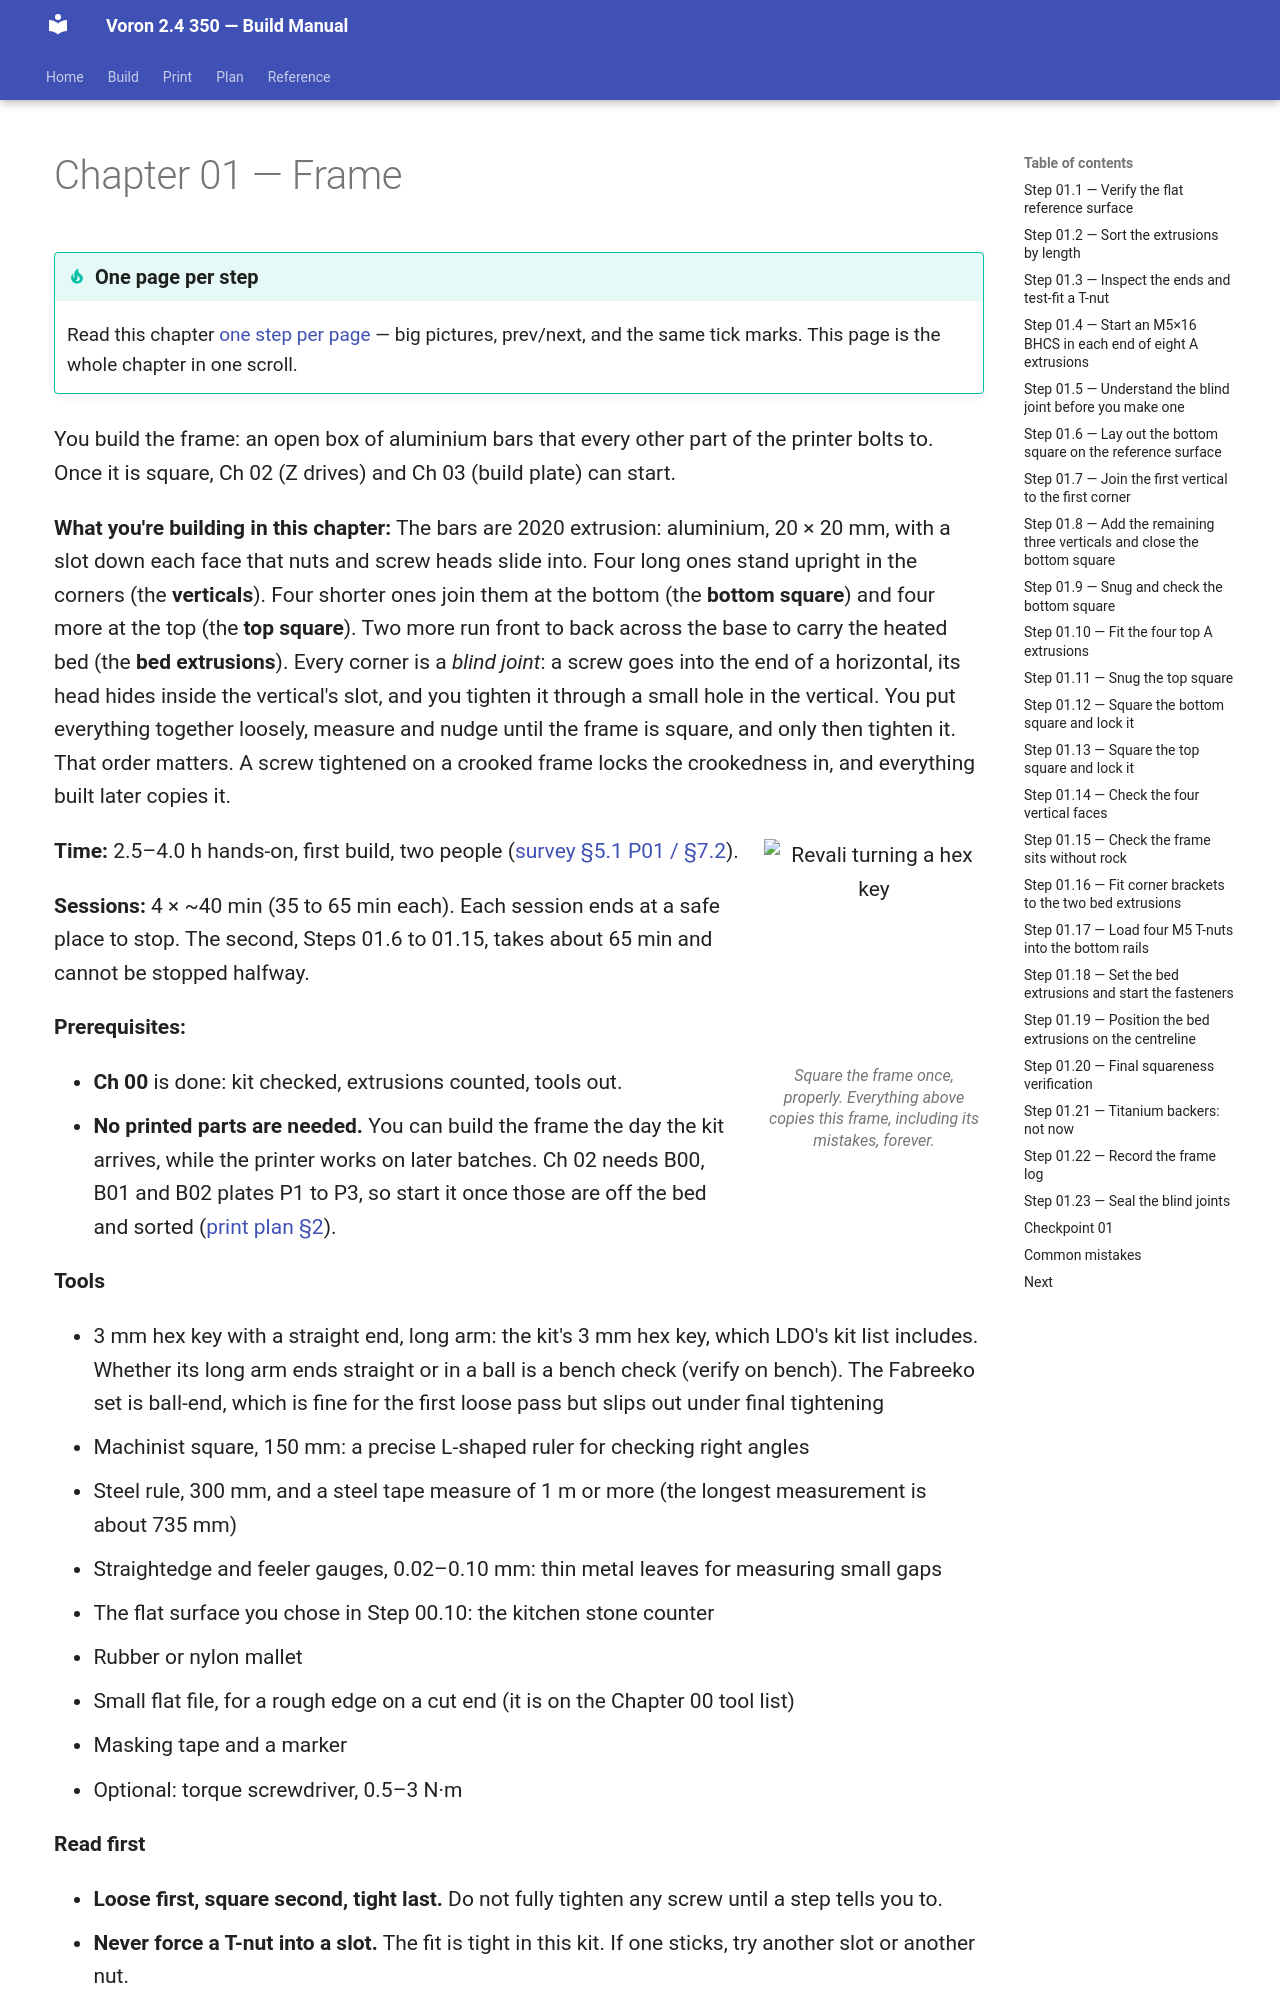

repository: alexlicohen/voron-24-350-build-manual · page: manual/01-frame/index.html · generator: mkdocs

# Chapter 01 — Frame

<!-- style: plain -->

You build the frame: an open box of aluminium bars that every other part of the printer bolts to. Once it is square, Ch 02 (Z drives) and Ch 03 (build plate) can start.

**What you're building in this chapter:** The bars are 2020 extrusion: aluminium, 20 × 20 mm, with a slot down each face that nuts and screw heads slide into. Four long ones stand upright in the corners (the **verticals**). Four shorter ones join them at the bottom (the **bottom square**) and four more at the top (the **top square**). Two more run front to back across the base to carry the heated bed (the **bed extrusions**). Every corner is a *blind joint*: a screw goes into the end of a horizontal, its head hides inside the vertical's slot, and you tighten it through a small hole in the vertical. You put everything together loosely, measure and nudge until the frame is square, and only then tighten it. That order matters. A screw tightened on a crooked frame locks the crookedness in, and everything built later copies it.

```mascot
pose: hexkey
caption: Square the frame once, properly. Everything above copies this frame, including its mistakes, forever.
```

**Time:** 2.5–4.0 h hands-on, first build, two people ([survey §5.1 P01 / §7.2](../voron-build-instructions-survey.md)).

**Sessions:** 4 × ~40 min (35 to 65 min each). Each session ends at a safe place to stop. The second, Steps 01.6 to 01.15, takes about 65 min and cannot be stopped halfway.

**Prerequisites:**
